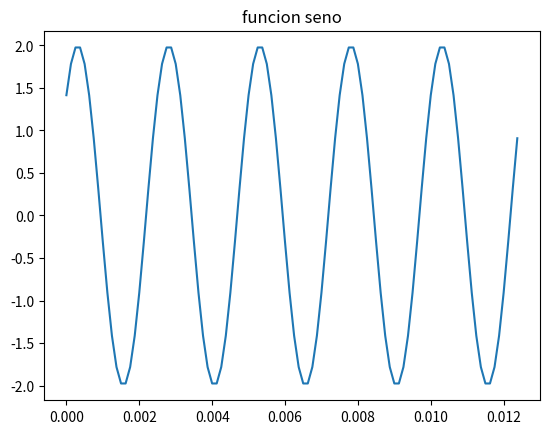

This chart was generated by the following Python code:
import matplotlib.pyplot as plt
import numpy as np
import sys

f   = 400.0;                  # frecuencia de la senal
A   = 2;                      # amplitud de la senal
phi = np.pi/4;                # fase
fs  = 8000.0;                 # frecuencia de muestreo
Ts  = 1/fs;                   # periodo de muestreo
T   = 100.0*Ts;               # rango de tiempo
t   = np.arange(0,T,Ts)       # rango de tiempo
x   = A*np.sin(2*np.pi*f*t + phi);

plt.plot(t, x)
plt.title('funcion seno')
plt.show()